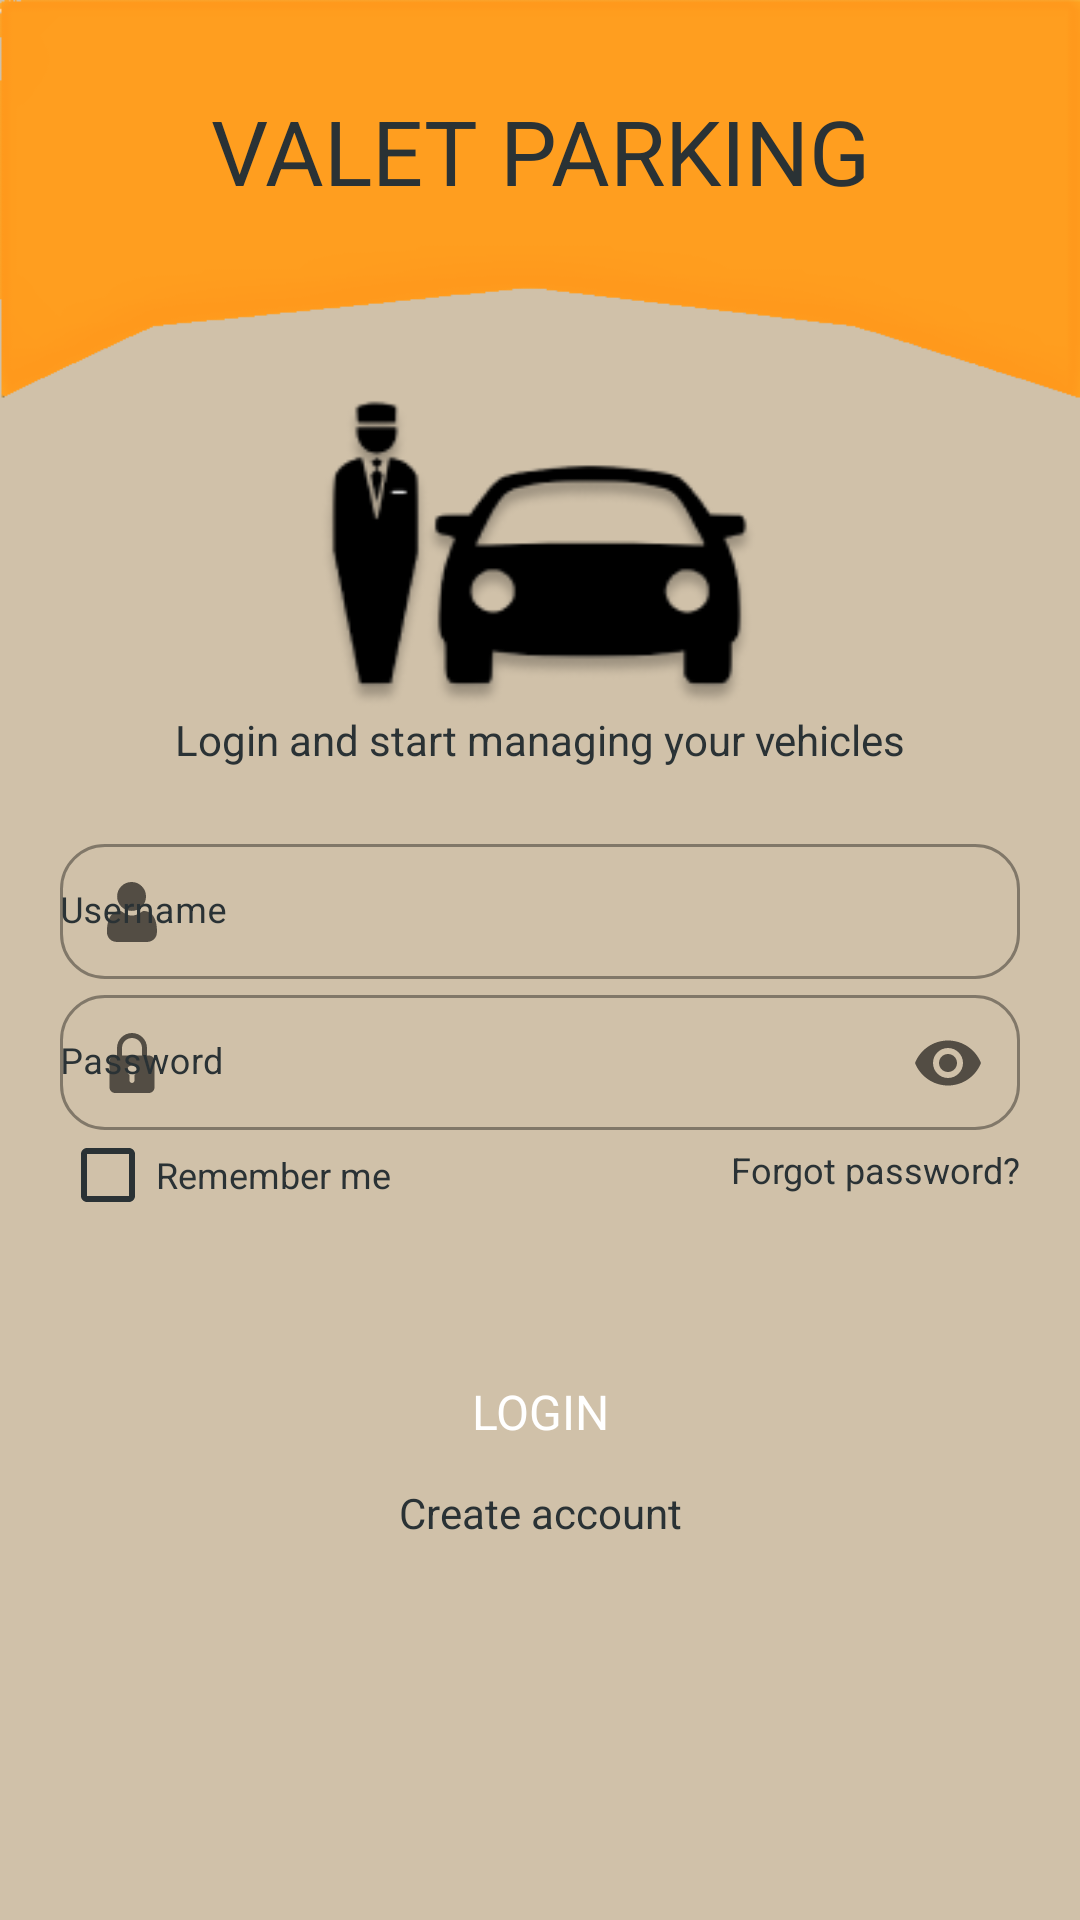

The Android layout XML behind this screen, and the referenced resources:
<!-- AndroidManifest.xml: application theme Theme.ValetParking -->
<!-- res/layout/activity_main.xml -->
<?xml version="1.0" encoding="utf-8"?>
<RelativeLayout xmlns:android="http://schemas.android.com/apk/res/android"
    xmlns:app="http://schemas.android.com/apk/res-auto"
    xmlns:tools="http://schemas.android.com/tools"
    android:layout_width="match_parent"
    android:layout_height="match_parent"
    android:windowSoftInputMode="stateHidden"
    android:background="@color/background"
    tools:context=".MainActivity">

    <ScrollView
        android:layout_width="match_parent"
        android:layout_height="match_parent">

        <LinearLayout
            android:layout_width="match_parent"
            android:layout_height="wrap_content"
            android:orientation="vertical">

            <RelativeLayout
                android:layout_width="match_parent"
                android:layout_height="wrap_content">

                
                <View
                    android:id="@+id/background_title"
                    android:layout_width="match_parent"
                    android:layout_height="133dp"
                    android:background="@drawable/main__background_title" />

                
                <TextView
                    android:id="@+id/title"
                    style="@style/title"
                    android:textSize="30sp"
                    android:layout_marginTop="30dp"
                    android:text="@string/login_title" />

            </RelativeLayout>

            
            <View
                android:id="@+id/title_icon"
                android:layout_width="155dp"
                android:layout_height="104dp"
                android:layout_gravity="center"
                android:background="@drawable/main__title_icon" />

            
            <TextView
                android:id="@+id/title_info"
                style="@style/message"
                android:layout_gravity="center"
                android:layout_marginBottom="20dp"
                android:clickable="true"
                android:text="@string/login_info_title" />

            
            <com.google.android.material.textfield.TextInputLayout
                android:id="@+id/login_username"
                style="@style/text_input_layout"
                android:layout_gravity="center"
                android:layout_marginLeft="20dp"
                android:layout_marginRight="20dp"
                android:hint="@string/create_account_username"
                app:helperTextTextColor="@color/helper_text_red"
                app:startIconDrawable="@drawable/icon__people">

                <com.google.android.material.textfield.TextInputEditText
                    android:id="@+id/login_username_edit"
                    style="@style/text_input_edit_text"
                    android:inputType="text" />
            </com.google.android.material.textfield.TextInputLayout>

            
            <com.google.android.material.textfield.TextInputLayout
                android:id="@+id/login_password"
                style="@style/text_input_layout"
                android:layout_gravity="center"
                android:layout_marginLeft="20dp"
                android:layout_marginRight="20dp"
                android:hint="@string/create_account_password"
                app:endIconMode="password_toggle"
                app:helperTextTextColor="@color/helper_text_red"
                app:startIconDrawable="@drawable/icon__lock">

                <com.google.android.material.textfield.TextInputEditText
                    android:id="@+id/login_password_edit"
                    style="@style/text_input_edit_text"
                    android:inputType="textPassword" />
            </com.google.android.material.textfield.TextInputLayout>

            <RelativeLayout
                android:layout_width="match_parent"
                android:layout_height="wrap_content"
                android:layout_marginBottom="30dp">

                
                <CheckBox
                    android:id="@+id/remember_me_checkbox"
                    style="@style/message"
                    android:layout_width="wrap_content"
                    android:layout_height="30dp"
                    android:layout_marginLeft="20dp"
                    android:buttonTint="@color/black"
                    android:gravity="center_vertical"
                    android:text="@string/remember_me"
                    android:textSize="12sp" />

                
                <TextView
                    android:id="@+id/forgot_password"
                    style="@style/message"
                    android:layout_width="wrap_content"
                    android:layout_height="wrap_content"
                    android:layout_alignParentRight="true"
                    android:layout_marginTop="5dp"
                    android:layout_marginRight="20dp"
                    android:clickable="true"
                    android:text="@string/forgot_password"
                    android:textSize="12sp"/>

            </RelativeLayout>

            
            <Button
                android:id="@+id/button_login"
                style="@style/button"
                android:layout_marginTop="10dp"
                android:text="@string/button_login" />

            
            <TextView
                android:id="@+id/create_account"
                style="@style/message"
                android:layout_marginBottom="50dp"
                android:clickable="true"
                android:text="@string/login_create_account" />

        </LinearLayout>
    </ScrollView>
</RelativeLayout>
<!-- resources referenced by this layout -->
<resources>
  <color name="background">#D0C1A9</color>
  <color name="black">#2A3235</color>
  <color name="helper_text_red">#D50000</color>
  <string name="button_login">LOGIN</string>
  <string name="create_account_password">Password</string>
  <string name="create_account_username">Username</string>
  <string name="forgot_password">Forgot password?</string>
  <string name="login_create_account">Create account</string>
  <string name="login_info_title">Login and start managing your vehicles</string>
  <string name="login_title">VALET PARKING</string>
  <string name="remember_me">Remember me</string>
  <style name="button">
          <item name="android:layout_width">wrap_content</item>
          <item name="android:layout_height">wrap_content</item>
          <item name="android:layout_gravity">center_horizontal</item>
          <item name="android:layout_centerHorizontal">true</item>
  
          <item name="fontFamily">@font/montserrat_bold</item>
          <item name="android:textColor">@color/white</item>
          <item name="android:textSize">16sp</item>
  
          <item name="android:background">@drawable/round__button</item>
          <item name="backgroundTint">@color/background_orange</item>
      </style>
  <style name="message">
          <item name="android:layout_width">match_parent</item>
          <item name="android:layout_height">wrap_content</item>
          <item name="android:gravity">center_horizontal</item>
  
          <item name="fontFamily">@font/montserrat_regular</item>
          <item name="android:textColor">@color/black</item>
          <item name="android:textSize">14sp</item>
      </style>
  <style name="text_input_edit_text">
          <item name="android:layout_width">match_parent</item>
          <item name="android:layout_height">45dp</item>
          <item name="android:padding">0dp</item>
  
          <item name="fontFamily">@font/montserrat_regular</item>
          <item name="android:textColor">@color/black</item>
          <item name="android:textSize">12sp</item>
      </style>
  <style name="text_input_layout" parent="Widget.MaterialComponents.TextInputLayout.OutlinedBox">
          <item name="android:layout_width">match_parent</item>
          <item name="android:layout_height">wrap_content</item>
  
          <item name="fontFamily">@font/montserrat_regular</item>
          <item name="android:textColor">@color/black</item>
          <item name="android:textColorHint">@color/black</item>
          <item name="android:textSize">12sp</item>
  
          <item name="boxCornerRadiusBottomEnd">15dp</item>
          <item name="boxCornerRadiusTopEnd">15dp</item>
          <item name="boxCornerRadiusBottomStart">15dp</item>
          <item name="boxCornerRadiusTopStart">15dp</item>
      </style>
  <style name="title">
          <item name="android:layout_width">match_parent</item>
          <item name="android:layout_height">wrap_content</item>
          <item name="android:layout_marginTop">5dp</item>
          <item name="android:gravity">center_horizontal</item>
  
          <item name="fontFamily">@font/montserrat_bold</item>
          <item name="android:textColor">@color/black</item>
          <item name="android:textSize">24sp</item>
      </style>
  <style name="Theme.ValetParking" parent="Theme.MaterialComponents.DayNight.DarkActionBar">
  
          
          <item name="fontFamily">@font/montserrat_regular</item>
  
          
          <item name="colorPrimary">@color/black</item>
          <item name="colorPrimaryVariant">@color/black</item>
          <item name="colorOnPrimary">@color/white</item>
  
          
          <item name="colorSecondary">@color/black</item>
          <item name="colorSecondaryVariant">@color/black</item>
          <item name="colorOnSecondary">@color/black</item>
  
          
          <item name="android:statusBarColor" tools:targetApi="l">?attr/colorPrimaryVariant</item>
  
          
      </style>
  <color name="white">#FFFFFFFF</color>
  <color name="background_orange">#99DC7700</color>
</resources>
